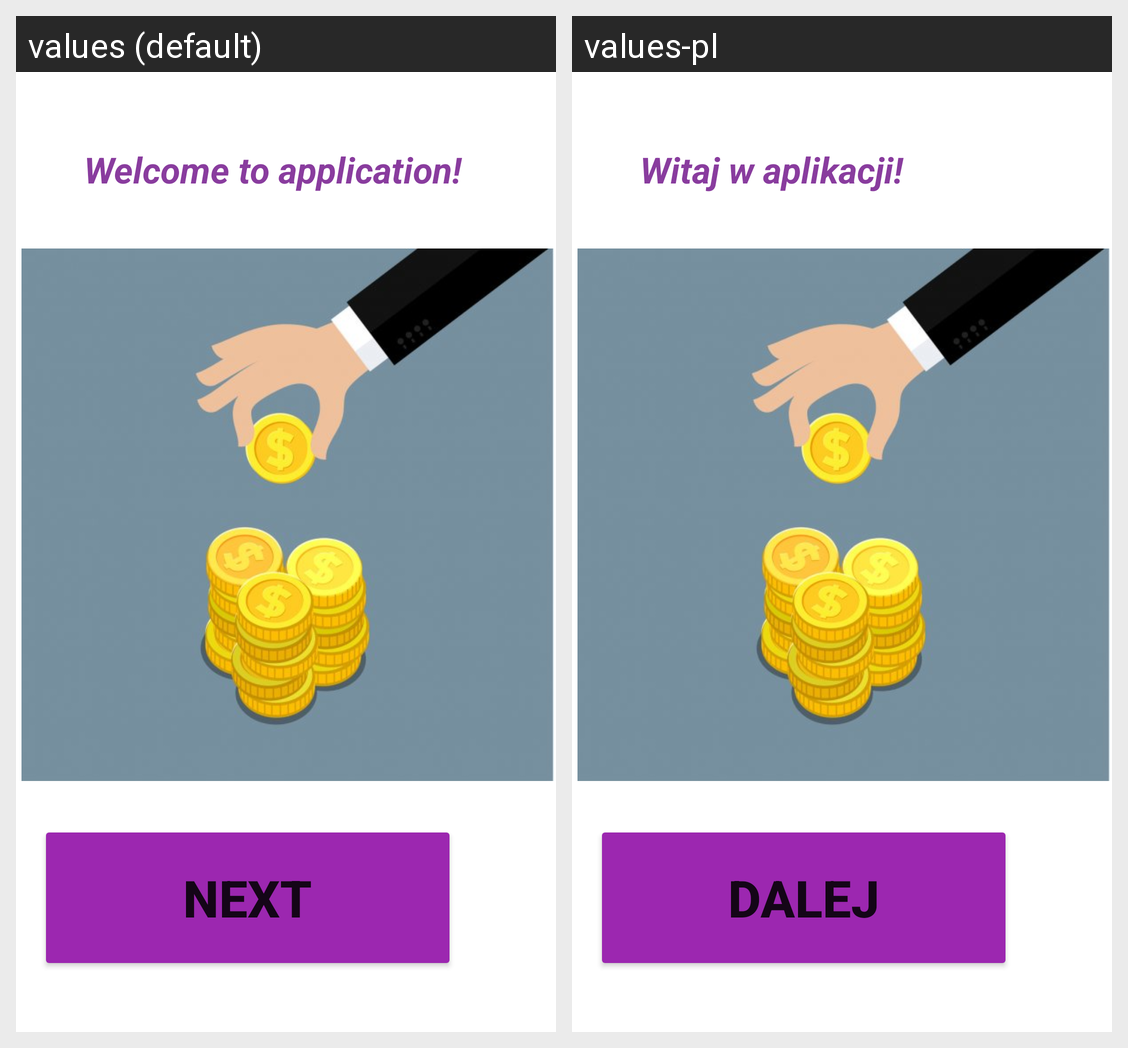

This grid shows one Android layout under two languages. Give, for every string resource on the screen, its name, the default text and each shown locale's text.
Android screen res/layout/activity_main.xml rendered under 2 locales, left to right: values (default), values-pl. Device: Nexus 5 (rendered at 1080×1920; each locale shown at half size, 540×960, under a caption strip naming it); theme Theme.AplikacjaAndroidKS.
Strings drawn on this screen, with the default value and each locale's value (text and hints the layout hard-codes, and strings that could not be matched under every locale, appear in the picture but are not listed):

wlecome
  values: Welcome to application!
  values-pl: Witaj w aplikacji!

next
  values: Next
  values-pl: Dalej
